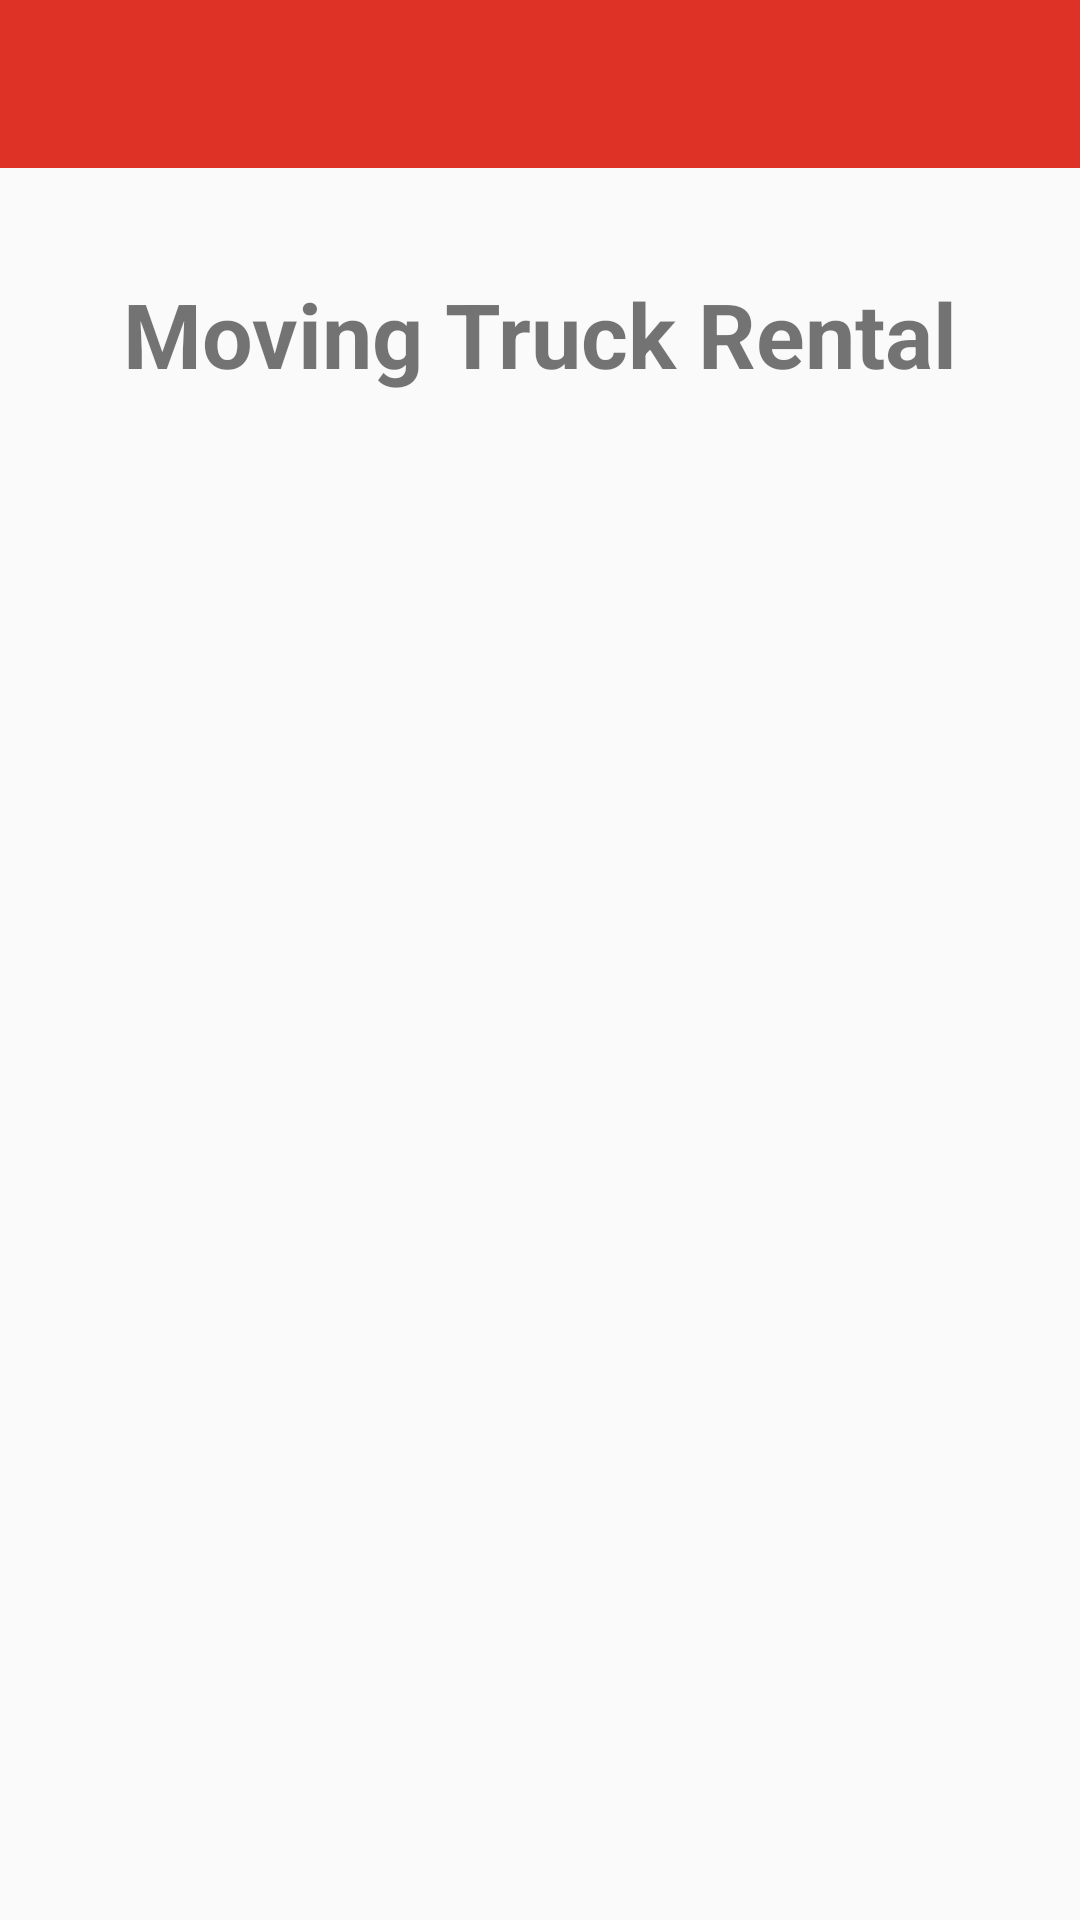

Write the Android layout XML for this screen, with the resource values it uses.
<!-- AndroidManifest.xml: application theme AppTheme -->
<!-- res/layout/activity_total.xml -->
<?xml version="1.0" encoding="utf-8"?>
<androidx.constraintlayout.widget.ConstraintLayout xmlns:android="http://schemas.android.com/apk/res/android"
    xmlns:app="http://schemas.android.com/apk/res-auto"
    xmlns:tools="http://schemas.android.com/tools"
    android:id="@+id/coordinatorLayout2"
    android:layout_width="match_parent"
    android:layout_height="match_parent"
    tools:context=".Total">

    <com.google.android.material.appbar.AppBarLayout
        android:id="@+id/appBarLayout2"
        android:layout_width="0dp"
        android:layout_height="wrap_content"
        android:layout_marginBottom="35dp"
        android:theme="@style/AppTheme.AppBarOverlay"
        app:layout_constraintBottom_toTopOf="@+id/txtTitle2"
        app:layout_constraintEnd_toEndOf="parent"
        app:layout_constraintStart_toStartOf="parent"
        app:layout_constraintTop_toTopOf="parent">

        <androidx.appcompat.widget.Toolbar
            android:id="@+id/toolbar"
            android:layout_width="wrap_content"
            android:layout_height="wrap_content"
            android:background="?attr/colorPrimary"
            app:popupTheme="@style/AppTheme.PopupOverlay" />

    </com.google.android.material.appbar.AppBarLayout>

    <include
        android:id="@+id/include2"
        layout="@layout/content_total"
        android:layout_width="wrap_content"
        android:layout_height="0dp"
        app:layout_constraintBottom_toBottomOf="parent"
        app:layout_constraintStart_toStartOf="@+id/appBarLayout2"
        app:layout_constraintTop_toBottomOf="@+id/appBarLayout2" />

    <TextView
        android:id="@+id/txtTitle2"
        android:layout_width="wrap_content"
        android:layout_height="wrap_content"
        android:layout_alignParentTop="true"
        android:layout_centerHorizontal="true"
        android:layout_marginBottom="79dp"
        android:text="@string/txtTitle"
        android:textSize="30sp"
        android:textStyle="bold"
        app:layout_constraintBottom_toTopOf="@+id/txtTotal"
        app:layout_constraintEnd_toEndOf="parent"
        app:layout_constraintStart_toStartOf="parent"
        app:layout_constraintTop_toBottomOf="@+id/appBarLayout2" />

    <TextView
        android:id="@+id/txtTotal"
        android:layout_width="wrap_content"
        android:layout_height="wrap_content"
        android:layout_marginStart="1dp"
        android:layout_marginLeft="1dp"
        android:layout_marginBottom="109dp"
        android:layout_centerHorizontal="true"
        android:textSize="20sp"
        app:layout_constraintBottom_toTopOf="@+id/imgTruckLoad"
        app:layout_constraintStart_toStartOf="@+id/txtTitle2"
        app:layout_constraintTop_toBottomOf="@+id/txtTitle2" />

    <ImageView
        android:id="@+id/imgTruckLoad"
        android:layout_width="0dp"
        android:layout_height="0dp"
        android:layout_marginBottom="56dp"
        android:layout_centerHorizontal="true"
        android:layout_alignParentBottom="true"
        android:contentDescription="@string/imgDescription"
        app:layout_constraintBottom_toBottomOf="parent"
        app:layout_constraintEnd_toEndOf="parent"
        app:layout_constraintStart_toStartOf="parent"
        app:layout_constraintTop_toBottomOf="@+id/txtTotal" />

</androidx.constraintlayout.widget.ConstraintLayout>
<!-- res/layout/content_total.xml (included above) -->
<?xml version="1.0" encoding="utf-8"?>
<androidx.constraintlayout.widget.ConstraintLayout xmlns:android="http://schemas.android.com/apk/res/android"
    xmlns:app="http://schemas.android.com/apk/res-auto"
    xmlns:tools="http://schemas.android.com/tools"
    android:layout_width="match_parent"
    android:layout_height="match_parent"
    app:layout_behavior="@string/appbar_scrolling_view_behavior"
    tools:context=".Total"
    tools:showIn="@layout/activity_total">

</androidx.constraintlayout.widget.ConstraintLayout>
<!-- resources referenced by this layout -->
<resources>
  <string name="imgDescription">Moving Truck Image</string>
  <string name="txtTitle">Moving Truck Rental</string>
  <style name="AppTheme.AppBarOverlay" parent="ThemeOverlay.AppCompat.Dark.ActionBar" />
  <style name="AppTheme.PopupOverlay" parent="ThemeOverlay.AppCompat.Light" />
  <style name="AppTheme" parent="Theme.AppCompat.Light.DarkActionBar">
          
          <item name="colorPrimary">#DE3227</item>
          <item name="colorPrimaryDark">#8B1710</item>
          <item name="colorAccent">@color/colorAccent</item>
      </style>
  <!-- not gathered from this repository: default colours our renderer supplied (Android Studio template values) -->
  <color name="colorAccent">#FF03DAC5</color>
</resources>
